Image classification data set "images" (zeynepsertbas10-commits/FoodAI on GitHub). Class labels (9): apple pie, baby back ribs, baklava, beef carpaccio, beef tartare, beet salad, bibimbap, bread pudding, breakfast burrito.

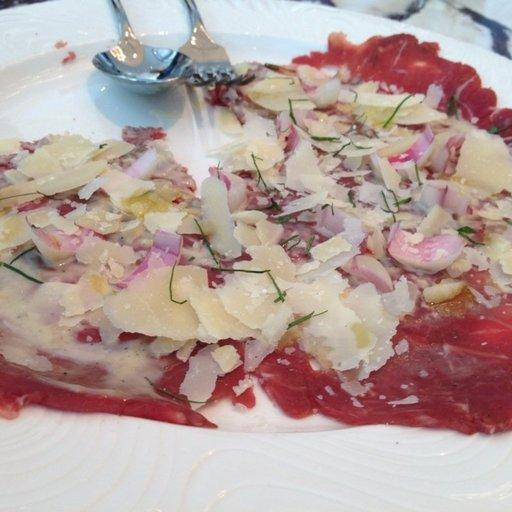
Label: beef carpaccio

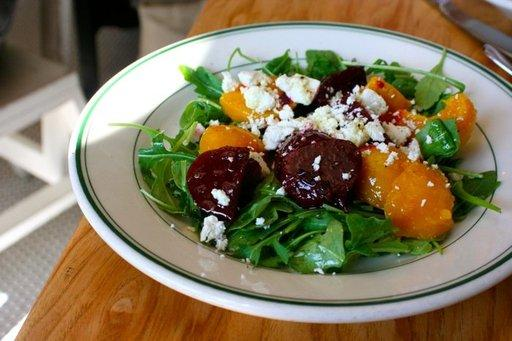
Label: beet salad

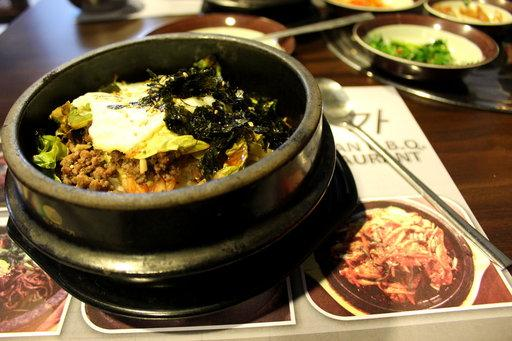
Label: bibimbap

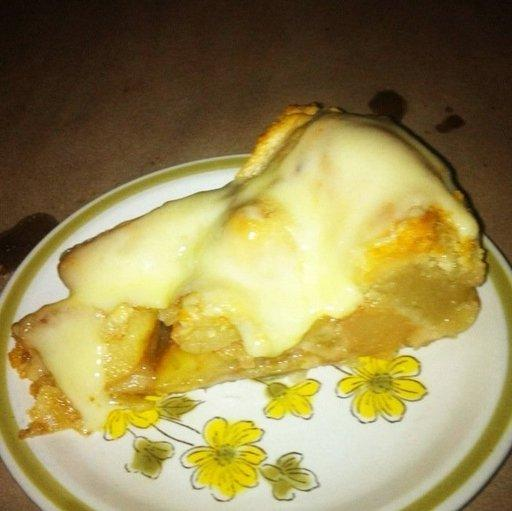
Label: apple pie

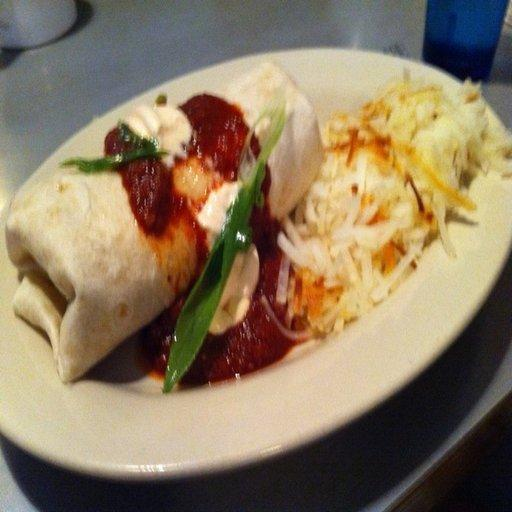
Label: breakfast burrito

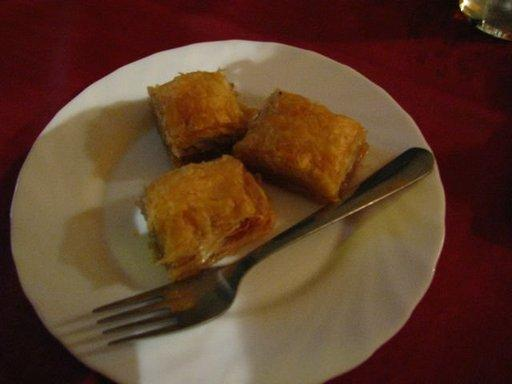
Label: baklava
